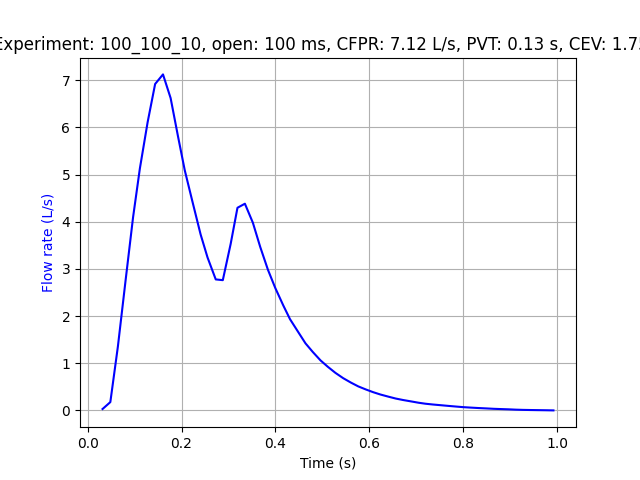

The data file committed next to this chart (first rows):
Experiment name, 100_100_10
Start time (UTC), 2025-02-06 12:33:16.575455+00:00
Opening duration (ms), 100
Time before opening (ms), 500
Time after closing (ms), 1000
Elapsed time (s), Pressure (bar), Flow rate (L/s)
1738845197, 0.0, 0.0
1738845197, 0.0, 0.0
1738845197, 0.0, 0.0
1738845197, 0.0, 0.0
1738845197, 0.0, 0.0
1738845197, 0.0, 0.0
1738845197, 0.0, 0.0
1738845197, 0.0, 0.0
1738845197, 0.0, 0.0
1738845197, 0.0, 0.0
1738845197, 0.0, 0.0
1738845197, 0.0, 0.0
1738845197, 0.0, 0.0
1738845197, 0.0, 0.0
1738845197, 0.0, 0.0
1738845197, 0.0, 0.0
1738845197, 0.0, 0.0
1738845197, 0.0, 0.0
1738845197, 0.0, 0.0
1738845197, 0.0, 0.0
1738845197, 0.0, 0.0
1738845197, 0.0, 0.0
1738845197, 0.0, 0.0
1738845197, 0.0, 0.0
1738845197, 0.0, 0.0
1738845197, 0.0, 0.0
1738845197, 0.0, 0.0
1738845197, 0.0, 0.0
1738845197, 0.0, 0.0
1738845197, 0.0, 0.0
1738845197, 0.0, 0.0
1738845197, 0.0, 0.0
1738845197, 0.0, 0.0
1738845197, 0.0, 0.0
1738845197, 0.0, 0.0
1738845197, 0.0, 0.03133
1738845197, 0.0, 0.178
1738845197, 0.0, 1.355
1738845197, 0.0, 2.749
1738845197, 0.0, 4.095
1738845197, 0.0, 5.131
1738845197, 0.0, 6.11
1738845197, 0.0, 6.92
1738845197, 0.0, 7.123
1738845197, 0.0, 6.622
1738845197, 0.0, 5.814
1738845197, 0.0, 5.088
1738845197, 0.0, 4.429
1738845197, 0.0, 3.733
1738845197, 0.0, 3.243
1738845197, 0.0, 2.778
1738845197, 0.0, 2.762
1738845197, 0.0, 3.532
1738845197, 0.0, 4.296
1738845197, 0.0, 4.382
... 61 more rows
